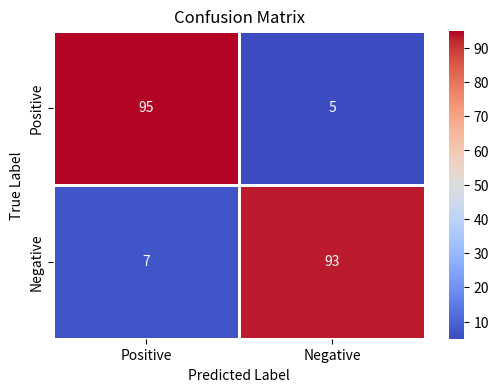

This chart was generated by the following Python code:
import numpy as np
import seaborn as sns
from matplotlib import pyplot as plt

def heatmap():
    true_positive = 95
    false_positive = 7
    true_negative = 93
    false_negative = 5
    
    matrix = np.array([[true_positive, false_negative], [false_positive, true_negative]])
    plt.figure(figsize=(6, 4))
    sns.heatmap(matrix,
                cmap="coolwarm",
                linecolor='white',
                linewidths=1,
                xticklabels=['Positive', 'Negative'],
                yticklabels=['Positive', 'Negative'],
                annot=True,
                fmt="d")
    plt.title("Confusion Matrix")
    plt.ylabel("True Label")
    plt.xlabel("Predicted Label")

    plt.savefig('seaborn.png')

heatmap()